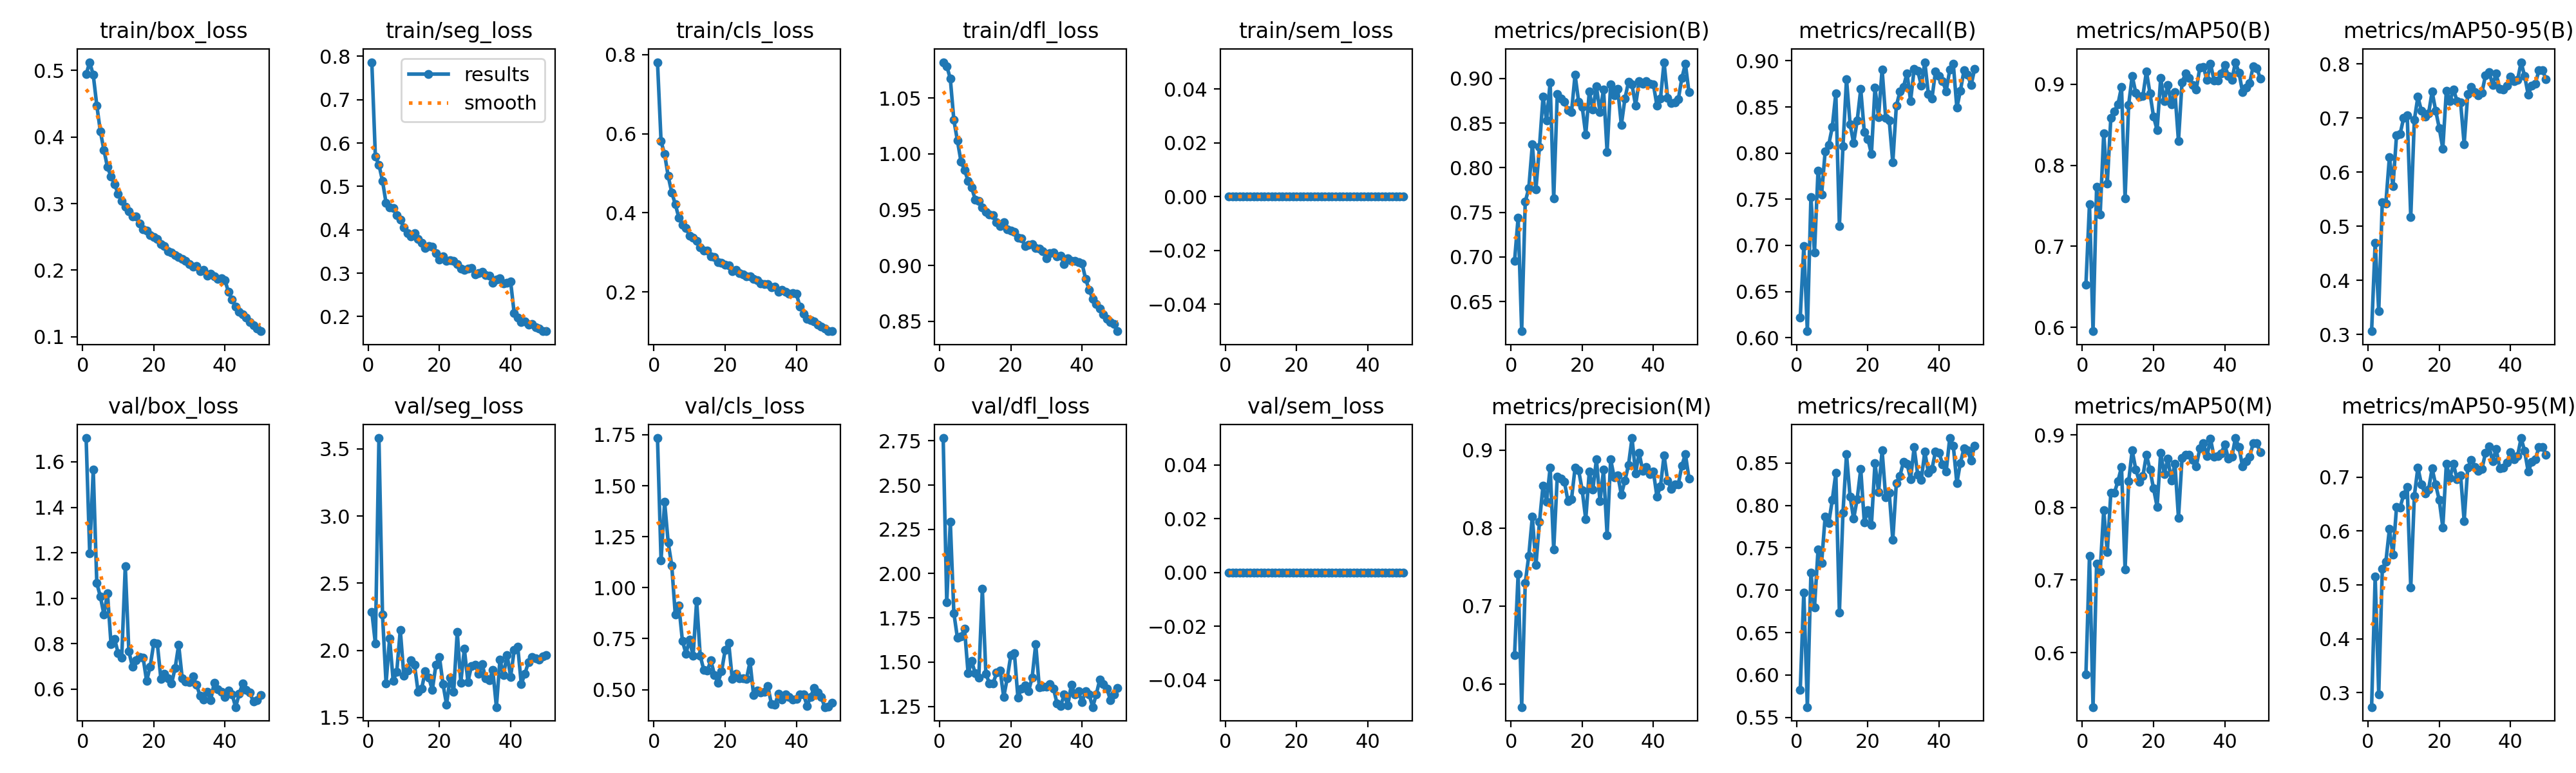

The data file committed next to this chart (first rows):
epoch, time, train/box_loss, train/seg_loss, train/cls_loss, train/dfl_loss, train/sem_loss, metrics/precision(B), metrics/recall(B), metrics/mAP50(B), metrics/mAP50-95(B), metrics/precision(M), metrics/recall(M), metrics/mAP50(M), metrics/mAP50-95(M), val/box_loss, val/seg_loss, val/cls_loss, val/dfl_loss, val/sem_loss, lr/pg0, lr/pg1, lr/pg2
1, 220, 0.4942, 0.7865, 0.7808, 1.082, 0, 0.6954, 0.6216, 0.6524, 0.3063, 0.6371, 0.5824, 0.5698, 0.273, 1.704, 2.288, 1.734, 2.766, 0, 0.0006649, 0.0006649, 0.0006649
2, 430.6, 0.5123, 0.569, 0.5809, 1.079, 0, 0.744, 0.6993, 0.7523, 0.47, 0.7407, 0.6974, 0.7332, 0.5152, 1.199, 2.05, 1.133, 1.837, 0, 0.001305, 0.001305, 0.001305
3, 642.2, 0.4933, 0.5499, 0.548, 1.068, 0, 0.6168, 0.6069, 0.5951, 0.343, 0.5703, 0.5622, 0.525, 0.2969, 1.565, 3.581, 1.421, 2.293, 0, 0.001919, 0.001919, 0.001919
4, 851, 0.4475, 0.5132, 0.4928, 1.03, 0, 0.7618, 0.7523, 0.7732, 0.5441, 0.7294, 0.7203, 0.7229, 0.5295, 1.066, 2.267, 1.222, 1.777, 0, 0.001881, 0.001881, 0.001881
5, 1056, 0.4083, 0.462, 0.4513, 1.012, 0, 0.7771, 0.692, 0.7393, 0.5423, 0.7645, 0.6795, 0.7118, 0.5426, 1.007, 1.753, 1.109, 1.637, 0, 0.001842, 0.001842, 0.001842
6, 1253, 0.3804, 0.4514, 0.4218, 0.9933, 0, 0.826, 0.7812, 0.8394, 0.628, 0.8147, 0.7477, 0.7964, 0.6036, 0.9289, 2.09, 0.8674, 1.645, 0, 0.001802, 0.001802, 0.001802
7, 1457, 0.3547, 0.4505, 0.3872, 0.9855, 0, 0.7758, 0.755, 0.7775, 0.5738, 0.7523, 0.7322, 0.7382, 0.556, 1.022, 1.774, 0.9125, 1.69, 0, 0.001762, 0.001762, 0.001762
8, 1663, 0.3408, 0.4339, 0.3702, 0.976, 0, 0.8235, 0.8016, 0.8588, 0.6683, 0.8076, 0.7866, 0.8204, 0.6443, 0.7966, 1.838, 0.7393, 1.436, 0, 0.001723, 0.001723, 0.001723
9, 1869, 0.3289, 0.4233, 0.362, 0.9698, 0, 0.8795, 0.809, 0.8668, 0.6705, 0.8546, 0.7788, 0.8201, 0.6435, 0.8212, 2.152, 0.6767, 1.506, 0, 0.001683, 0.001683, 0.001683
10, 2077, 0.3145, 0.4053, 0.3415, 0.959, 0, 0.8529, 0.8282, 0.8754, 0.7004, 0.8337, 0.8063, 0.8363, 0.6675, 0.7584, 1.81, 0.7438, 1.436, 0, 0.001644, 0.001644, 0.001644
11, 2284, 0.3044, 0.3916, 0.3366, 0.9579, 0, 0.8959, 0.8649, 0.8969, 0.7053, 0.8775, 0.8382, 0.8558, 0.6823, 0.7386, 1.851, 0.665, 1.413, 0, 0.001604, 0.001604, 0.001604
12, 2491, 0.2956, 0.3853, 0.3284, 0.9518, 0, 0.7653, 0.7212, 0.759, 0.5171, 0.7723, 0.6737, 0.7141, 0.4951, 1.142, 1.925, 0.9363, 1.913, 0, 0.001564, 0.001564, 0.001564
13, 2700, 0.2887, 0.3916, 0.3118, 0.9483, 0, 0.8823, 0.8071, 0.8749, 0.6965, 0.8659, 0.7912, 0.8359, 0.6649, 0.7672, 1.892, 0.6666, 1.434, 0, 0.001525, 0.001525, 0.001525
14, 2908, 0.2807, 0.379, 0.3048, 0.9456, 0, 0.8776, 0.8803, 0.9104, 0.7394, 0.8632, 0.8601, 0.8786, 0.7182, 0.6983, 1.691, 0.5973, 1.379, 0, 0.001485, 0.001485, 0.001485
15, 3114, 0.2803, 0.3696, 0.3045, 0.945, 0, 0.8741, 0.8312, 0.8897, 0.7134, 0.8594, 0.8102, 0.8525, 0.6863, 0.7275, 1.713, 0.5935, 1.379, 0, 0.001446, 0.001446, 0.001446
16, 3326, 0.2699, 0.3586, 0.2901, 0.9386, 0, 0.8646, 0.8108, 0.8848, 0.7024, 0.8346, 0.7843, 0.8356, 0.67, 0.7405, 1.843, 0.6431, 1.44, 0, 0.001406, 0.001406, 0.001406
17, 3531, 0.2612, 0.3624, 0.2878, 0.9353, 0, 0.8624, 0.8355, 0.8855, 0.7084, 0.837, 0.8075, 0.8432, 0.6772, 0.7388, 1.797, 0.5727, 1.454, 0, 0.001366, 0.001366, 0.001366
18, 3735, 0.2592, 0.3605, 0.2755, 0.9387, 0, 0.9043, 0.8693, 0.9161, 0.7489, 0.877, 0.8428, 0.8726, 0.7161, 0.6358, 1.703, 0.535, 1.302, 0, 0.001327, 0.001327, 0.001327
19, 3939, 0.2529, 0.346, 0.2735, 0.9322, 0, 0.8742, 0.8227, 0.8887, 0.714, 0.874, 0.7802, 0.8517, 0.6862, 0.7001, 1.891, 0.5896, 1.409, 0, 0.001287, 0.001287, 0.001287
20, 4144, 0.25, 0.3312, 0.268, 0.931, 0, 0.8686, 0.8154, 0.86, 0.6817, 0.8486, 0.7943, 0.826, 0.6576, 0.8024, 1.95, 0.6939, 1.539, 0, 0.001248, 0.001248, 0.001248
21, 4350, 0.2464, 0.3389, 0.2661, 0.9302, 0, 0.8372, 0.7991, 0.8436, 0.6438, 0.811, 0.777, 0.801, 0.6069, 0.801, 1.749, 0.7295, 1.552, 0, 0.001208, 0.001208, 0.001208
22, 4554, 0.2391, 0.3277, 0.2527, 0.9251, 0, 0.8852, 0.8711, 0.9076, 0.751, 0.8725, 0.8501, 0.8755, 0.7253, 0.6459, 1.595, 0.5532, 1.298, 0, 0.001168, 0.001168, 0.001168
23, 4759, 0.2362, 0.33, 0.2559, 0.9242, 0, 0.8657, 0.8391, 0.8793, 0.7311, 0.8494, 0.8154, 0.8462, 0.699, 0.6671, 1.796, 0.5768, 1.351, 0, 0.001129, 0.001129, 0.001129
24, 4964, 0.2288, 0.329, 0.2467, 0.9173, 0, 0.8912, 0.8909, 0.8993, 0.7534, 0.8879, 0.8647, 0.867, 0.7245, 0.6465, 1.692, 0.5554, 1.368, 0, 0.001089, 0.001089, 0.001089
25, 5171, 0.2267, 0.3201, 0.2439, 0.9188, 0, 0.8621, 0.8382, 0.8757, 0.7314, 0.8342, 0.8099, 0.8374, 0.6964, 0.6247, 2.138, 0.5572, 1.337, 0, 0.00105, 0.00105, 0.00105
26, 5379, 0.2227, 0.3099, 0.2394, 0.9188, 0, 0.8879, 0.8355, 0.8905, 0.7288, 0.8744, 0.8149, 0.8605, 0.7038, 0.6927, 1.759, 0.5529, 1.413, 0, 0.00101, 0.00101, 0.00101
27, 5585, 0.2196, 0.3077, 0.2391, 0.9157, 0, 0.8178, 0.7898, 0.83, 0.6521, 0.7906, 0.7594, 0.7856, 0.6184, 0.7947, 2.011, 0.6369, 1.603, 0, 0.0009704, 0.0009704, 0.0009704
28, 5793, 0.2173, 0.31, 0.233, 0.915, 0, 0.8935, 0.8512, 0.9027, 0.7443, 0.888, 0.8261, 0.8678, 0.7175, 0.6472, 1.764, 0.4722, 1.359, 0, 0.0009308, 0.0009308, 0.0009308
29, 5995, 0.2141, 0.3123, 0.2293, 0.9126, 0, 0.8814, 0.8665, 0.9132, 0.7576, 0.8646, 0.8348, 0.8727, 0.732, 0.6325, 1.884, 0.496, 1.36, 0, 0.0008912, 0.0008912, 0.0008912
30, 6200, 0.209, 0.2977, 0.2217, 0.9066, 0, 0.8882, 0.8719, 0.908, 0.7486, 0.8677, 0.8512, 0.8722, 0.7192, 0.6303, 1.894, 0.4866, 1.362, 0, 0.0008516, 0.0008516, 0.0008516
31, 6407, 0.2056, 0.2994, 0.2196, 0.9111, 0, 0.8479, 0.8867, 0.8993, 0.7427, 0.8427, 0.8492, 0.8658, 0.7112, 0.6568, 1.827, 0.4907, 1.375, 0, 0.000812, 0.000812, 0.000812
32, 6613, 0.2063, 0.3024, 0.2201, 0.9118, 0, 0.8773, 0.8565, 0.8939, 0.7473, 0.8607, 0.8309, 0.8569, 0.7153, 0.6203, 1.895, 0.5186, 1.35, 0, 0.0007724, 0.0007724, 0.0007724
33, 6818, 0.1984, 0.296, 0.2118, 0.9079, 0, 0.8961, 0.8912, 0.9208, 0.7793, 0.8804, 0.8684, 0.8812, 0.7454, 0.5713, 1.793, 0.4288, 1.265, 0, 0.0007328, 0.0007328, 0.0007328
34, 7021, 0.2002, 0.2946, 0.2136, 0.909, 0, 0.8932, 0.8894, 0.9215, 0.7853, 0.9153, 0.8364, 0.8889, 0.757, 0.5541, 1.777, 0.4258, 1.252, 0, 0.0006932, 0.0006932, 0.0006932
35, 7225, 0.1915, 0.2777, 0.2005, 0.9012, 0, 0.8698, 0.8734, 0.9055, 0.7617, 0.8698, 0.8302, 0.8703, 0.7294, 0.5881, 1.851, 0.4809, 1.316, 0, 0.0006536, 0.0006536, 0.0006536
36, 7431, 0.1945, 0.2846, 0.2046, 0.9061, 0, 0.8971, 0.8985, 0.9254, 0.7823, 0.8965, 0.8633, 0.8944, 0.7525, 0.5524, 1.577, 0.4509, 1.256, 0, 0.000614, 0.000614, 0.000614
37, 7638, 0.1908, 0.2879, 0.2006, 0.904, 0, 0.894, 0.8637, 0.9049, 0.7537, 0.8732, 0.8382, 0.8694, 0.7168, 0.6293, 1.932, 0.4774, 1.371, 0, 0.0005744, 0.0005744, 0.0005744
38, 7844, 0.1868, 0.2766, 0.1945, 0.9042, 0, 0.8969, 0.8592, 0.9045, 0.7529, 0.8778, 0.8428, 0.8705, 0.718, 0.6001, 1.817, 0.4631, 1.319, 0, 0.0005348, 0.0005348, 0.0005348
39, 8046, 0.1874, 0.2771, 0.1967, 0.9032, 0, 0.8939, 0.8885, 0.9136, 0.7604, 0.8693, 0.8635, 0.8742, 0.7268, 0.5872, 1.966, 0.453, 1.335, 0, 0.0004952, 0.0004952, 0.0004952
40, 8249, 0.185, 0.2803, 0.1955, 0.9019, 0, 0.8937, 0.8838, 0.9235, 0.7766, 0.8724, 0.862, 0.8869, 0.747, 0.5664, 1.802, 0.4538, 1.274, 0, 0.0004556, 0.0004556, 0.0004556
41, 8439, 0.1671, 0.2072, 0.1634, 0.8881, 0, 0.8697, 0.8783, 0.9106, 0.7682, 0.8403, 0.8483, 0.8673, 0.7333, 0.5947, 2.002, 0.4775, 1.334, 0, 0.000416, 0.000416, 0.000416
42, 8627, 0.1557, 0.1976, 0.1452, 0.8782, 0, 0.8778, 0.8668, 0.9056, 0.7708, 0.8536, 0.84, 0.8697, 0.7395, 0.5775, 2.025, 0.478, 1.317, 0, 0.0003764, 0.0003764, 0.0003764
43, 8813, 0.145, 0.1872, 0.1321, 0.8701, 0, 0.9184, 0.8903, 0.9274, 0.8034, 0.8931, 0.8793, 0.8955, 0.7727, 0.5212, 1.747, 0.4212, 1.246, 0, 0.0003368, 0.0003368, 0.0003368
44, 9001, 0.1374, 0.1879, 0.1278, 0.8654, 0, 0.8787, 0.8967, 0.9145, 0.7774, 0.8607, 0.8702, 0.8828, 0.7483, 0.5788, 1.827, 0.4631, 1.317, 0, 0.0002972, 0.0002972, 0.0002972
45, 9189, 0.1332, 0.1813, 0.1248, 0.8614, 0, 0.8727, 0.8492, 0.8904, 0.7432, 0.8504, 0.8263, 0.8564, 0.71, 0.6262, 1.909, 0.5082, 1.402, 0, 0.0002576, 0.0002576, 0.0002576
46, 9380, 0.1292, 0.1823, 0.1174, 0.8561, 0, 0.8731, 0.8677, 0.8956, 0.7601, 0.8556, 0.8501, 0.8638, 0.7285, 0.5956, 1.949, 0.4857, 1.374, 0, 0.000218, 0.000218, 0.000218
47, 9567, 0.1218, 0.1752, 0.1114, 0.852, 0, 0.8766, 0.8895, 0.9015, 0.764, 0.8558, 0.8675, 0.87, 0.7329, 0.5848, 1.94, 0.4647, 1.351, 0, 0.0001784, 0.0001784, 0.0001784
48, 9755, 0.1176, 0.1723, 0.1066, 0.8493, 0, 0.9005, 0.885, 0.9225, 0.7883, 0.8801, 0.8647, 0.8882, 0.7557, 0.545, 1.932, 0.4145, 1.284, 0, 0.0001388, 0.0001388, 0.0001388
49, 9943, 0.1123, 0.1663, 0.1015, 0.8472, 0, 0.9166, 0.8736, 0.92, 0.7887, 0.8945, 0.8527, 0.8884, 0.7564, 0.5517, 1.956, 0.4168, 1.319, 0, 9.92e-05, 9.92e-05, 9.92e-05
50, 10132, 0.1084, 0.1661, 0.1005, 0.841, 0, 0.8845, 0.8912, 0.9073, 0.772, 0.8637, 0.8702, 0.876, 0.7413, 0.5749, 1.965, 0.4363, 1.355, 0, 5.96e-05, 5.96e-05, 5.96e-05
